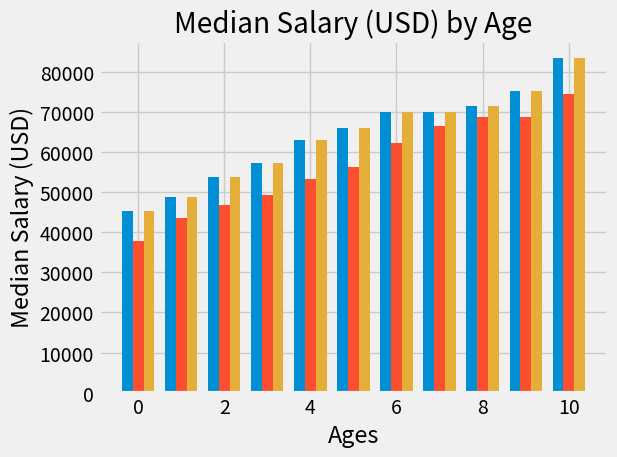

Generate this figure with matplotlib:
import matplotlib.pyplot as plt
import numpy as np
plt.style.use("fivethirtyeight") 

width = 0.25

ages_x = [25, 26, 27, 28, 29, 30, 31, 32, 33, 34, 35]

x_axis = np.arange(len(ages_x))

py_dev_y = [45372, 48876, 53850, 57287, 63016,
            65998, 70003, 70000, 71496, 75370, 83640]

js_dev_y = [37810, 43515, 46823, 49293, 53437,
             56373, 62375, 66674, 68745, 68746, 74583]

dev_y = [38496, 42000, 46752, 49320, 53200,
         56000, 62316, 64928, 67317, 68748, 73752]

plt.bar(x_axis - width, py_dev_y, width = width, label = "Python Devs")
plt.bar(x_axis , js_dev_y, width = width, label = "Python Devs")
plt.bar(x_axis + width, py_dev_y, width = width, label = "All Devs")

plt.title("Median Salary (USD) by Age")
plt.xlabel("Ages")
plt.ylabel("Median Salary (USD)")

plt.tight_layout()

plt.show()
